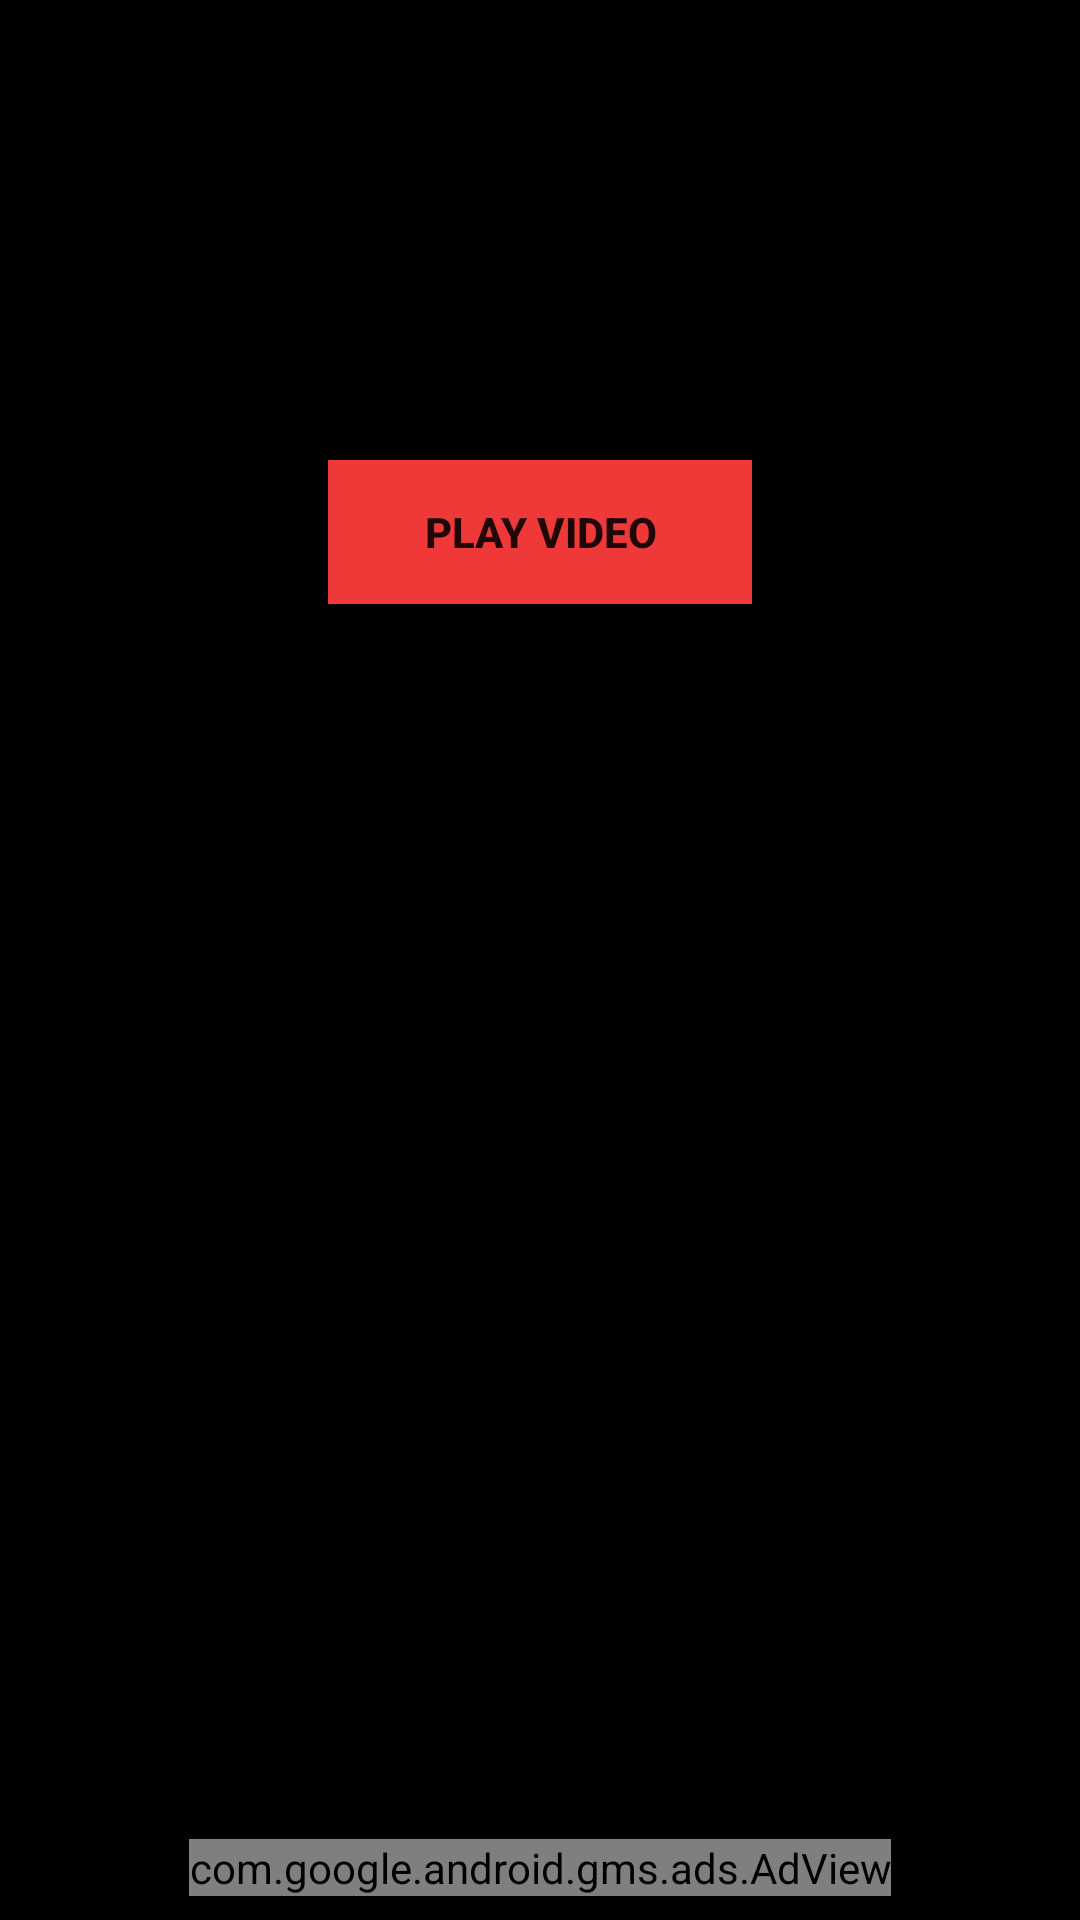

Android layout source for this screen:
<!-- AndroidManifest.xml: application theme AppTheme -->
<!-- res/layout/activity_play_video.xml -->
<?xml version="1.0" encoding="utf-8"?>
<RelativeLayout xmlns:android="http://schemas.android.com/apk/res/android"
    xmlns:tools="http://schemas.android.com/tools"
    android:layout_width="match_parent"
    android:layout_height="match_parent"
    android:background="@android:color/black"
    android:padding="8dp"
    tools:context=".PlayVideoActivity">

    <LinearLayout
        android:layout_width="match_parent"
        android:layout_height="match_parent"
        android:orientation="vertical"
        android:layout_alignParentTop="true">

    <TextView
        android:id="@+id/video_title_text_view"
        android:layout_width="match_parent"
        android:layout_height="wrap_content"
        android:layout_marginTop="16dp"
        android:padding="5dp"
        android:text=""
        android:textColor="@android:color/white"
        android:fontFamily="casual"
        android:textSize="24sp" />

    <TextView
        android:id="@+id/video_message_text_view"
        android:layout_width="match_parent"
        android:layout_height="wrap_content"
        android:layout_marginTop="16dp"
        android:padding="5dp"
        android:text=""
        android:textColor="@android:color/white"
        android:textSize="18sp" />

    <Button
        android:id="@+id/play_video_button"
        android:background="#ef3939"
        android:layout_width="wrap_content"
        android:layout_height="wrap_content"
        android:layout_gravity="center"
        android:paddingStart="32dp"
        android:paddingEnd="32dp"
        android:layout_marginTop="32dp"
        android:textStyle="bold"
        android:onClick="goPlayVideo"
        android:text="@string/play_video" />

    </LinearLayout>
    <com.google.android.gms.ads.AdView xmlns:ads="http://schemas.android.com/apk/res-auto"
        android:id="@+id/adView"
        android:layout_width="wrap_content"
        android:layout_height="wrap_content"
        android:layout_alignParentBottom="true"
        android:layout_centerHorizontal="true"
        ads:adSize="LARGE_BANNER"
        ads:adUnitId="@string/adUnitId">
    </com.google.android.gms.ads.AdView>
</RelativeLayout>
<!-- resources referenced by this layout -->
<resources>
  <string name="adUnitId">ca-app-pub-3940256099942544/6300978111</string>
  <string name="play_video">Play Video</string>
  <style name="AppTheme" parent="Theme.AppCompat.Light.DarkActionBar">
          
          <item name="colorPrimary">@color/colorPrimary</item>
          <item name="colorPrimaryDark">@color/colorPrimaryDark</item>
          <item name="colorAccent">@color/colorAccent</item>
      </style>
  <color name="colorPrimary">#03A9F4</color>
  <color name="colorPrimaryDark">@android:color/background_dark</color>
  <color name="colorAccent">@android:color/background_dark</color>
</resources>
